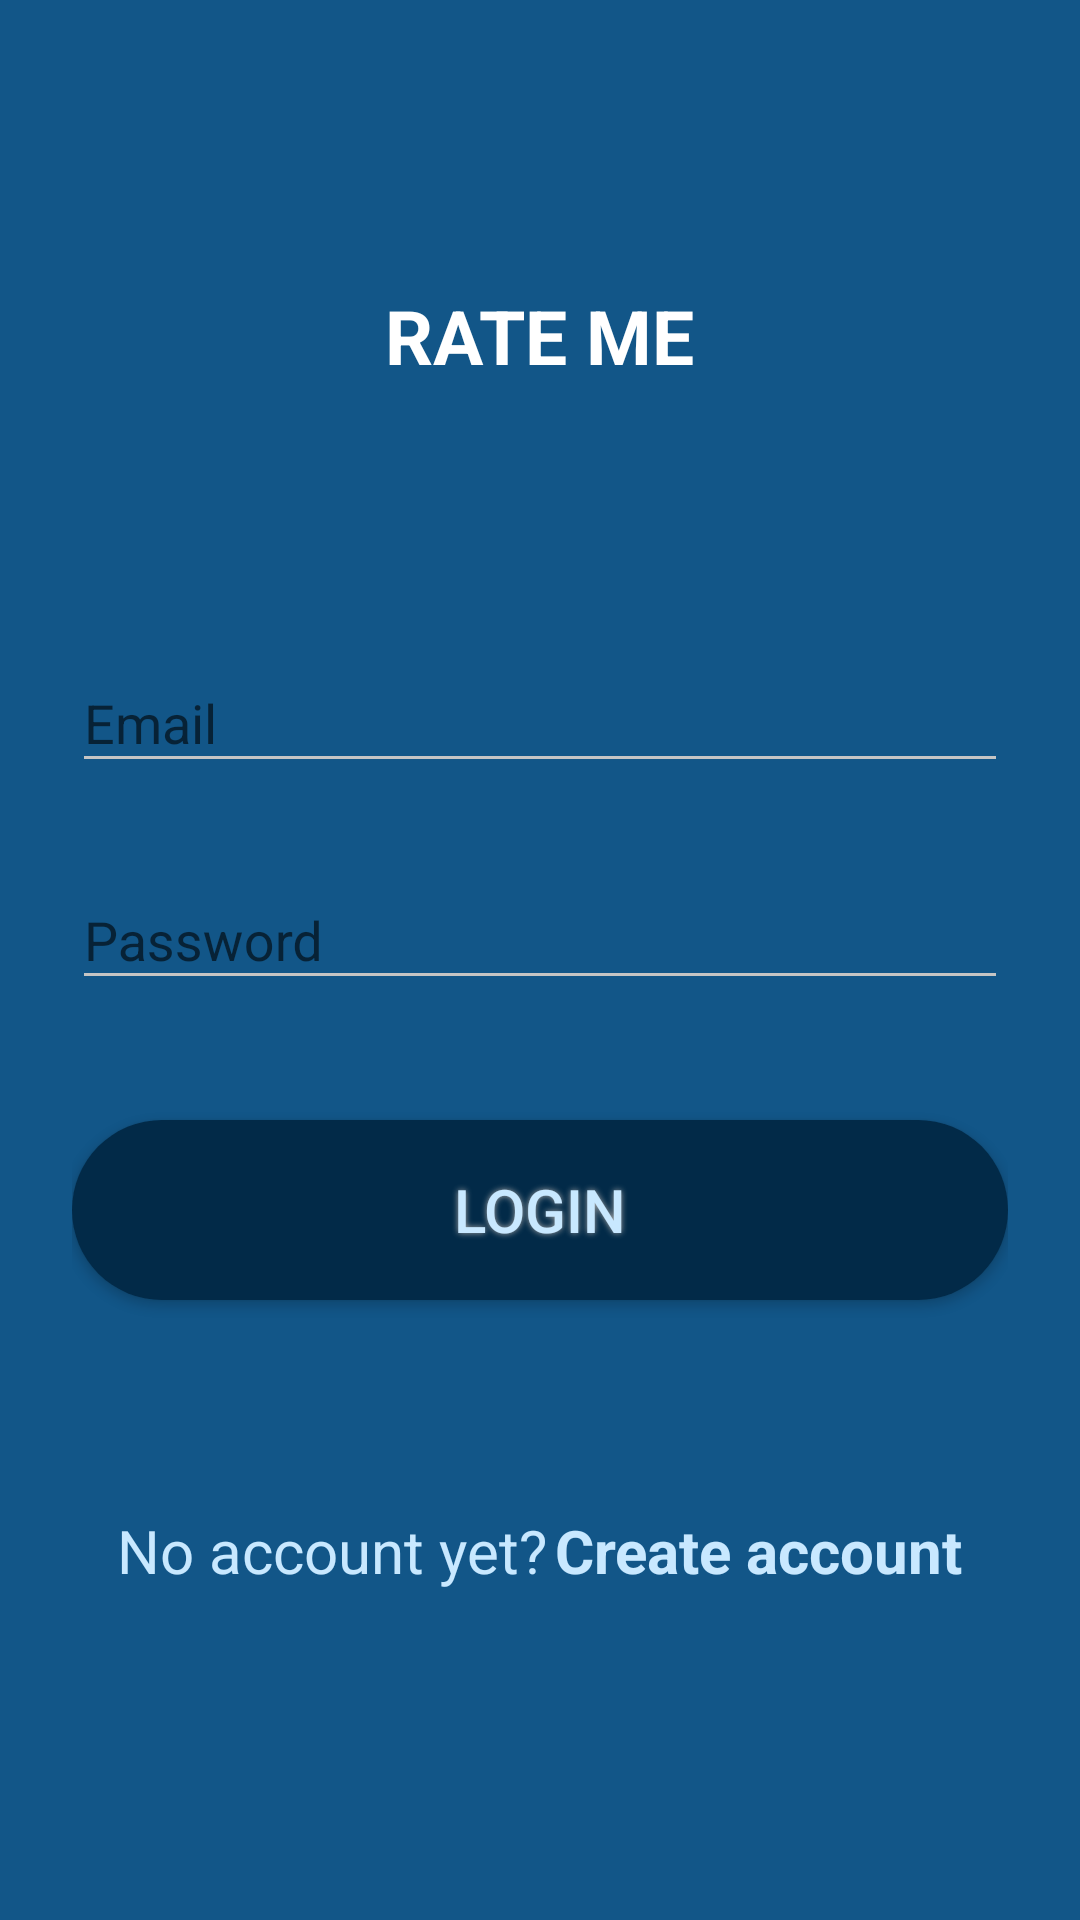

Android layout source for this screen:
<!-- AndroidManifest.xml: application theme MyMaterialTheme -->
<!-- res/layout/activity_log_in.xml -->
<?xml version="1.0" encoding="utf-8"?>
<ScrollView xmlns:android="http://schemas.android.com/apk/res/android"
    xmlns:app="http://schemas.android.com/apk/res-auto"
    xmlns:tools="http://schemas.android.com/tools"
    android:layout_width="match_parent"
    android:layout_height="match_parent"
    android:background="@color/colorPrimary"
    android:fitsSystemWindows="true"
    tools:context="araikovichinc.ratemeconcept2.Activities.LogInActivity">

    <LinearLayout
        android:layout_width="match_parent"
        android:layout_height="wrap_content"
        android:layout_marginLeft="24dp"
        android:layout_marginRight="24dp"
        android:layout_marginTop="55dp"
        android:orientation="vertical">

        <TextView
            android:layout_width="wrap_content"
            android:layout_height="wrap_content"
            android:layout_gravity="center_horizontal"
            android:gravity="center_horizontal"
            android:text="@string/app_name"
            android:textColor="@color/textColorPrimary"
            android:textSize="25sp"
            android:textStyle="bold"
            android:layout_marginTop="40dp"/>

        <android.support.design.widget.TextInputLayout
            android:layout_width="match_parent"
            android:layout_height="wrap_content"
            android:layout_marginTop="80dp">

            <EditText
                android:id="@+id/email_text"
                android:textColor="@color/textColorPrimary"
                android:layout_height="wrap_content"
                android:layout_width="match_parent"
                android:hint="@string/Email"
                android:inputType="textEmailAddress" />
        </android.support.design.widget.TextInputLayout>

        <android.support.design.widget.TextInputLayout
            android:layout_width="match_parent"
            android:layout_height="wrap_content"
            android:layout_marginTop="20dp">

            <EditText
                android:id="@+id/password_text"
                android:layout_height="wrap_content"
                android:layout_width="match_parent"
                android:hint="@string/Password"
                android:inputType="textPassword"
                android:textColor="@color/textColorPrimary"/>
        </android.support.design.widget.TextInputLayout>

        <android.support.v7.widget.AppCompatButton
            android:id="@+id/btn_login"
            android:layout_width="match_parent"
            android:layout_height="wrap_content"
            android:background="@drawable/button_login"
            android:shadowColor="#A8A8A8"
            android:shadowDx="0"
            android:shadowDy="0"
            android:shadowRadius="5"
            android:textSize="20sp"
            android:textColor="@color/colorAccent"
            android:text="@string/Login"
            android:padding="12dp"
            android:layout_marginTop="40dp"/>
        <LinearLayout
            android:layout_width="match_parent"
            android:layout_height="match_parent"
            android:orientation="horizontal"
            android:layout_marginTop="70dp">

            <TextView
                android:id="@+id/havent_yet"
                android:layout_width="wrap_content"
                android:layout_height="wrap_content"
                android:layout_weight="1"
                android:text="@string/NoAccYet"
                android:gravity="right"
                android:textColor="@color/colorAccent"
                android:textSize="20sp"/>

            <TextView
                android:id="@+id/create_acc"
                android:layout_width="wrap_content"
                android:layout_height="wrap_content"
                android:layout_weight="1"
                android:text="@string/CreateOne"
                android:gravity="left"
                android:layout_marginLeft="3dp"
                android:textColor="@color/colorAccent"
                android:textStyle="bold"
                android:textSize="20sp"/>
        </LinearLayout>
    </LinearLayout>


</ScrollView>
<!-- resources referenced by this layout -->
<resources>
  <color name="colorAccent">#c8e8ff</color>
  <color name="colorPrimary">#125688</color>
  <color name="textColorPrimary">#FFFFFF</color>
  <!-- drawable button_login (drawable) -->
  <?xml version="1.0" encoding="utf-8"?>
  <shape xmlns:android="http://schemas.android.com/apk/res/android" android:shape="rectangle" >
      <corners
          android:radius="31dp"
          />
      <solid
          android:color="#022a48"
          />
      <padding
          android:left="0dp"
          android:top="0dp"
          android:right="0dp"
          android:bottom="0dp"
          />
      <size
          android:width="270dp"
          android:height="60dp"
          />
  </shape>
  <string name="CreateOne">Create account</string>
  <string name="Email">Email</string>
  <string name="Login">Login</string>
  <string name="NoAccYet">No account yet?</string>
  <string name="Password">Password</string>
  <string name="app_name">RATE ME</string>
  <style name="MyMaterialTheme" parent="MyMaterialTheme.Base">
  
      </style>
  <style name="MyMaterialTheme.Base" parent="Theme.AppCompat.Light.DarkActionBar">
          <item name="windowNoTitle">true</item>
          <item name="windowActionBar">false</item>
          <item name="colorControlActivated">@color/White</item>
          <item name="colorControlHighlight">@color/White</item>
          <item name="colorPrimary">@color/colorPrimary</item>
          <item name="colorPrimaryDark">@color/colorPrimaryDark</item>
          <item name="colorAccent">@color/colorAccent</item>
          <item name="colorControlNormal">#c5c5c5</item>
      </style>
  <color name="White">#FFFFFF</color>
  <color name="colorPrimaryDark">#022a48</color>
</resources>
